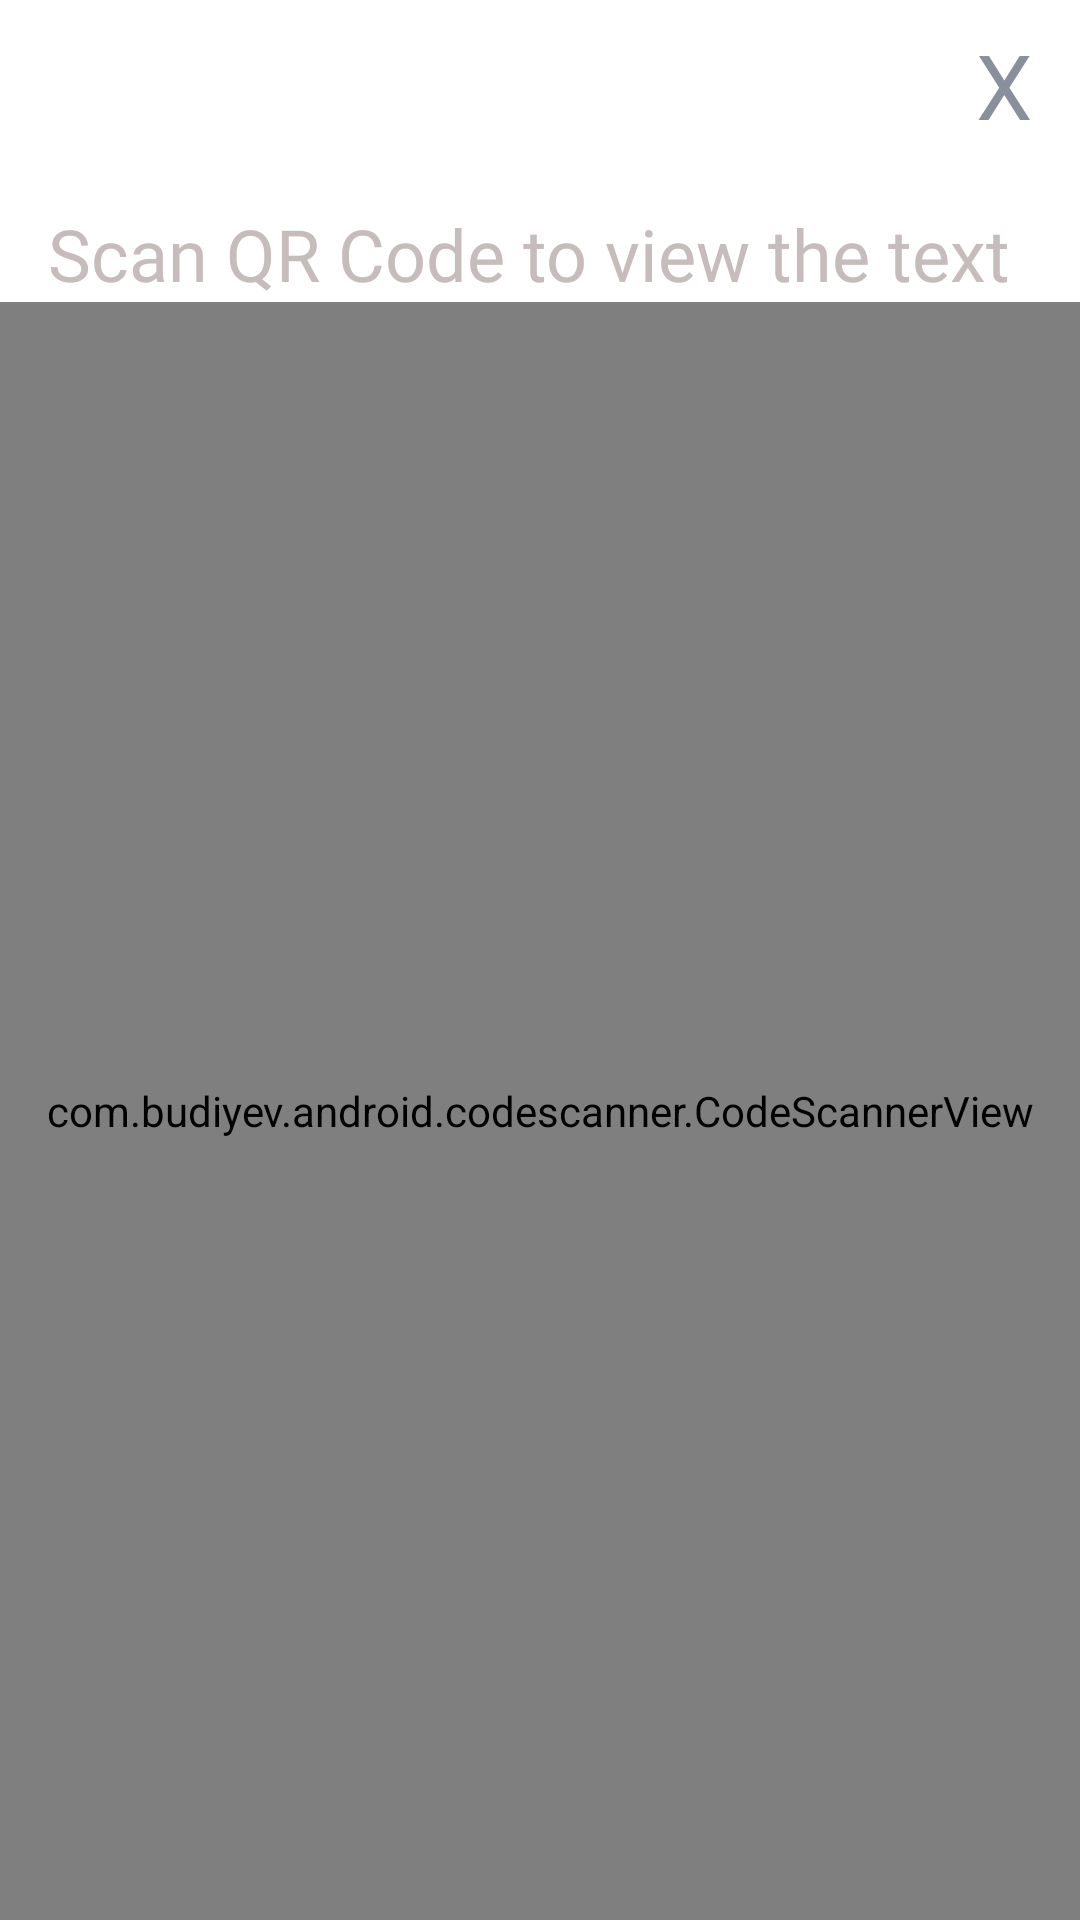

Write the Android layout XML for this screen, with the resource values it uses.
<!-- AndroidManifest.xml: application theme Theme.MyApp -->
<!-- res/layout/activity_code_scanner.xml -->
<?xml version="1.0" encoding="utf-8"?>
<androidx.constraintlayout.widget.ConstraintLayout xmlns:android="http://schemas.android.com/apk/res/android"
    xmlns:app="http://schemas.android.com/apk/res-auto"
    xmlns:tools="http://schemas.android.com/tools"
    android:layout_width="match_parent"
    android:layout_height="match_parent"
    tools:context=".Activities.CodeScannerActivity">

    <TextView
        android:id="@+id/cross"
        android:layout_width="wrap_content"
        android:layout_height="wrap_content"
        app:layout_constraintEnd_toEndOf="parent"
        app:layout_constraintTop_toTopOf="parent"
        android:fontFamily="@font/comfortaa_regular"
        android:textSize="30sp"
        android:layout_marginTop="8dp"
        android:layout_marginEnd="16dp"
        android:textColor="@color/text_grey"
        android:text="@string/x"/>

    <TextView
        android:id="@+id/qr_based"
        android:layout_width="wrap_content"
        android:layout_height="wrap_content"
        app:layout_constraintStart_toStartOf="parent"
        android:fontFamily="@font/roboto"
        android:textSize="24sp"
        android:layout_marginTop="20dp"
        app:layout_constraintTop_toBottomOf="@id/cross"
        android:layout_marginStart="16dp"
        android:textColor="#C7BCBC"
        android:text="@string/scan_qr_code_to_view_the_text"/>

    <com.budiyev.android.codescanner.CodeScannerView
        android:id="@+id/scanner_view"
        android:layout_width="match_parent"
        android:layout_height="0dp"
        app:layout_constraintStart_toStartOf="parent"
        app:layout_constraintEnd_toEndOf="parent"
        app:layout_constraintBottom_toBottomOf="parent"
        app:layout_constraintTop_toBottomOf="@id/qr_based"
        app:autoFocusButtonColor="@color/white"
        app:autoFocusButtonVisible="true"
        app:flashButtonColor="@color/white"
        app:flashButtonVisible="true"
        app:frameColor="@color/white"
        app:frameCornersSize="50dp"
        app:frameCornersRadius="0dp"
        app:frameAspectRatioHeight="1"
        app:frameAspectRatioWidth="1"
        app:frameSize="0.75"
        app:frameThickness="2dp"
        app:maskColor="#77000000"/>

</androidx.constraintlayout.widget.ConstraintLayout>
<!-- resources referenced by this layout -->
<resources>
  <color name="text_grey">#898F9C</color>
  <color name="white">#FFFFFFFF</color>
  <string name="scan_qr_code_to_view_the_text">Scan QR Code to view the text</string>
  <string name="x">X</string>
  <style name="Theme.MyApp" parent="Theme.MaterialComponents.DayNight.NoActionBar">
          
          <item name="colorPrimary">@color/primary_blue</item>
          <item name="colorPrimaryVariant">@color/primary_blue</item>
          <item name="colorOnPrimary">@color/white</item>
          
          <item name="colorSecondary">@color/teal_200</item>
          <item name="colorSecondaryVariant">@color/teal_700</item>
          <item name="colorOnSecondary">@color/black</item>
          
          <item name="android:statusBarColor" tools:targetApi="l">?attr/colorPrimaryVariant</item>
          
      </style>
  <color name="primary_blue">#1DA1F1</color>
  <color name="teal_200">#FF03DAC5</color>
  <color name="teal_700">#FF018786</color>
  <color name="black">#FF000000</color>
</resources>
